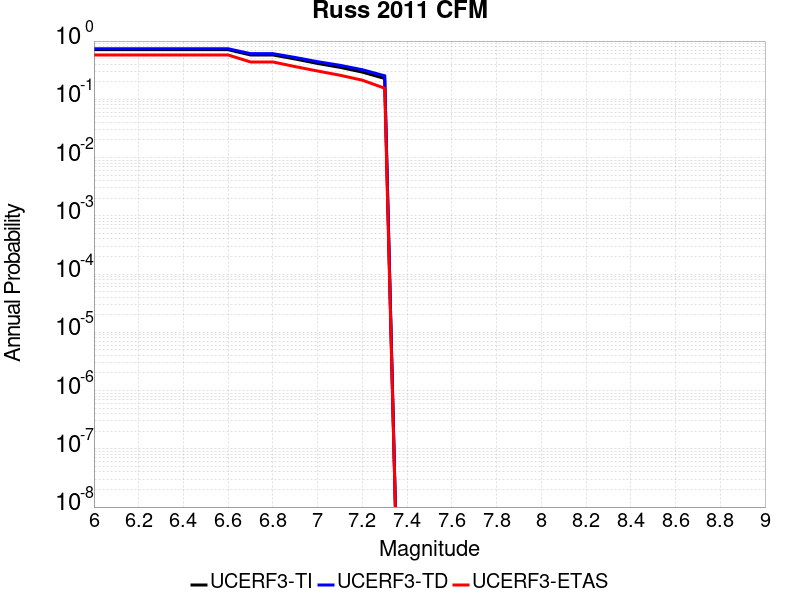

The table this chart was drawn from, first rows:
Magnitude, UCERF3-TI Prob, UCERF3-TD Prob, UCERF3-ETAS Prob
6.0, 0.7113, 0.7381, 0.577
6.1, 0.7113, 0.7381, 0.577
6.2, 0.7113, 0.7381, 0.577
6.3, 0.7113, 0.7381, 0.577
6.4, 0.7113, 0.7381, 0.577
6.5, 0.7113, 0.7381, 0.577
6.6, 0.7113, 0.7381, 0.577
6.7, 0.5776, 0.6082, 0.438
6.8, 0.5776, 0.6082, 0.438
6.9, 0.4918, 0.5224, 0.364
7.0, 0.4128, 0.4428, 0.306
7.1, 0.354, 0.3836, 0.259
7.2, 0.2932, 0.322, 0.213
7.3, 0.2278, 0.2534, 0.155
